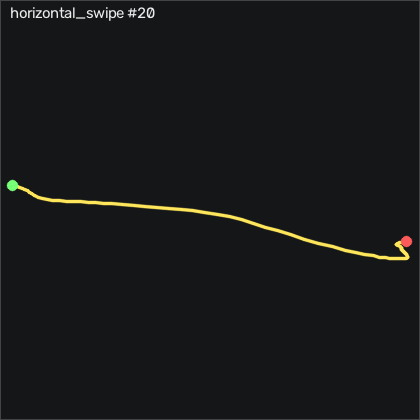

Source data for this figure (header and first rows):
t_s, ax, ay, az, gx, gy, gz, seq
0.00000, -0.465, -0.181, 0.891, 7.237, 1.936, 2.432, 21395
0.01000, -0.457, -0.2, 0.869, 10.38, 2.454, 4.719, 21396
0.02000, -0.453, -0.215, 0.86, 13.49, 3.277, 6.213, 21397
0.03000, -0.448, -0.228, 0.851, 15.93, 4.131, 6.792, 21398
0.04000, -0.43, -0.274, 0.833, 17.6, 5.229, 9.17, 21399
0.05000, -0.419, -0.326, 0.823, 20.1, 6.692, 13.59, 21400
0.06000, -0.432, -0.395, 0.847, 21.48, 9.009, 16.64, 21401
0.07100, -0.445, -0.49, 0.857, 20.77, 10.87, 18.53, 21402
0.08000, -0.456, -0.606, 0.869, 19.43, 12.45, 19.05, 21403
0.09000, -0.518, -0.75, 0.908, 19.01, 15.41, 18.29, 21404
0.1, -0.561, -0.848, 0.949, 22.3, 14.92, 14.17, 21405
0.111, -0.567, -0.956, 0.952, 28.61, 12.7, 12.04, 21406
0.12, -0.554, -1.023, 0.948, 35.93, 10.5, 8.103, 21407
0.13, -0.553, -1.095, 0.923, 42.27, 8.46, 1.64, 21408
0.14, -0.534, -1.119, 0.912, 47.76, 6.692, -7.964, 21409
0.15, -0.51, -1.151, 0.893, 52.88, 5.412, -16.14, 21410
0.16, -0.497, -1.135, 0.857, 57.97, 3.277, -26.78, 21411
0.17, -0.509, -1.117, 0.827, 60.59, 2.424, -40.22, 21412
0.18, -0.527, -1.127, 0.8, 62.02, 2.729, -52.32, 21413
0.19, -0.575, -1.153, 0.808, 61.35, 3.247, -65.1, 21414
0.2, -0.6, -1.22, 0.771, 60.53, 2.668, -79.64, 21415
0.21, -0.6, -1.237, 0.75, 64.83, 2.851, -91.07, 21416
0.22, -0.6, -1.23, 0.715, 74.07, 3.735, -99.06, 21417
0.23, -0.645, -1.156, 0.688, 85.04, 5.899, -108.5, 21418
0.241, -0.715, -1.029, 0.682, 93.4, 8.277, -121.8, 21419
0.25, -0.783, -0.916, 0.687, 96.6, 9.101, -135.6, 21420
0.26, -0.84, -0.819, 0.687, 97.69, 8.46, -146.4, 21421
0.27, -0.85, -0.724, 0.652, 98.76, 7.454, -153.3, 21422
0.281, -0.827, -0.631, 0.6, 99.55, 8.064, -157.4, 21423
0.29, -0.823, -0.528, 0.542, 101.8, 10.26, -161.3, 21424
0.3, -0.844, -0.412, 0.523, 103.2, 14.5, -165.1, 21425
0.31, -0.89, -0.311, 0.521, 102.6, 18.61, -169.3, 21426
0.32, -0.932, -0.208, 0.533, 102, 22.36, -172.7, 21427
0.33, -0.986, -0.09200, 0.529, 102.1, 24.65, -174.6, 21428
0.34, -1.029, 0.00300, 0.579, 100.7, 29.04, -173, 21429
0.35, -1.079, 0.122, 0.615, 100, 31.39, -168.8, 21430
0.36, -1.061, 0.216, 0.54, 99.89, 31.3, -165.1, 21431
0.37, -1.068, 0.371, 0.542, 108.2, 33.64, -155.6, 21432
0.38, -1.12, 0.485, 0.574, 117.6, 35.63, -141.7, 21433
0.39, -1.128, 0.58, 0.615, 118.8, 34.35, -136.6, 21434
0.4, -1.108, 0.684, 0.612, 112.8, 29.5, -139.2, 21435
0.411, -1.096, 0.759, 0.612, 103.2, 24.86, -142.5, 21436
0.42, -1.076, 0.844, 0.625, 91.11, 20.87, -147.8, 21437
0.43, -1.066, 0.984, 0.641, 79.59, 16.57, -154.2, 21438
0.44, -1.084, 1.15, 0.715, 67.48, 13.25, -158.3, 21439
0.45, -1.087, 1.213, 0.774, 54.55, 10.26, -153.3, 21440
0.46, -1.056, 1.241, 0.809, 45.35, 6.723, -136.4, 21441
0.47, -1.006, 1.219, 0.832, 39.52, 3.979, -107.6, 21442
0.48, -0.92, 1.092, 0.811, 34.8, 1.418, -76.53, 21443
0.49, -0.849, 1.006, 0.789, 32.09, 0.2901, -52.9, 21444
0.5, -0.795, 0.92, 0.809, 29.71, 0.1071, -34.4, 21445
0.51, -0.751, 0.836, 0.837, 25.19, -1.143, -20.16, 21446
0.52, -0.696, 0.722, 0.839, 17.33, -3.46, -9.793, 21447
0.53, -0.63, 0.592, 0.825, 8.06, -6.448, -3.879, 21448
0.541, -0.565, 0.476, 0.797, -0.2629, -9.07, -3.818, 21449
0.55, -0.527, 0.395, 0.77, -6.421, -10.81, -9.336, 21450
0.56, -0.528, 0.389, 0.797, -8.616, -10.38, -14.46, 21451
0.57, -0.556, 0.391, 0.828, -9.348, -9.436, -14.85, 21452
0.581, -0.559, 0.342, 0.845, -10.29, -8.796, -9.549, 21453
0.59, -0.539, 0.277, 0.845, -9.44, -8.643, -0.8301, 21454
... 24 more rows
